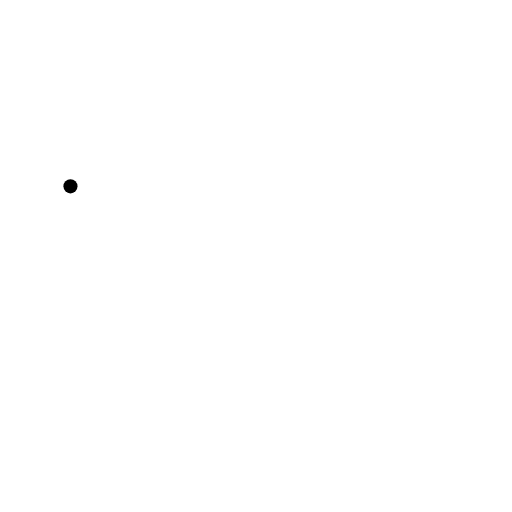
t = 0.00 s
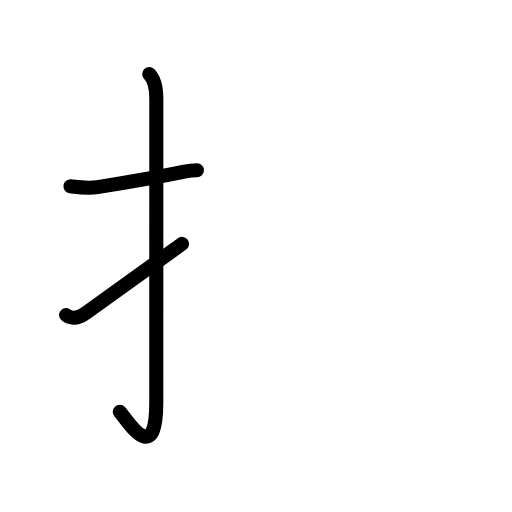
t = 2.63 s
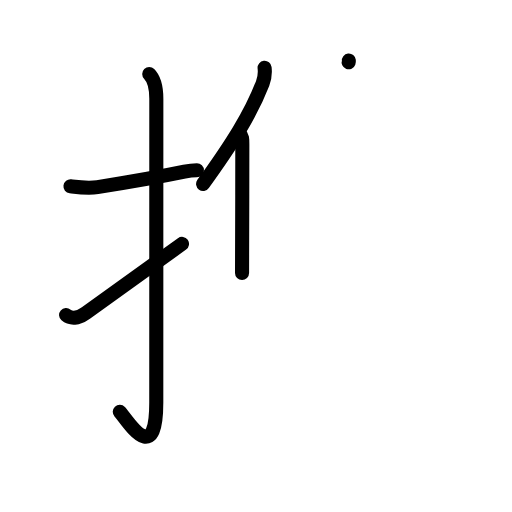
t = 5.13 s
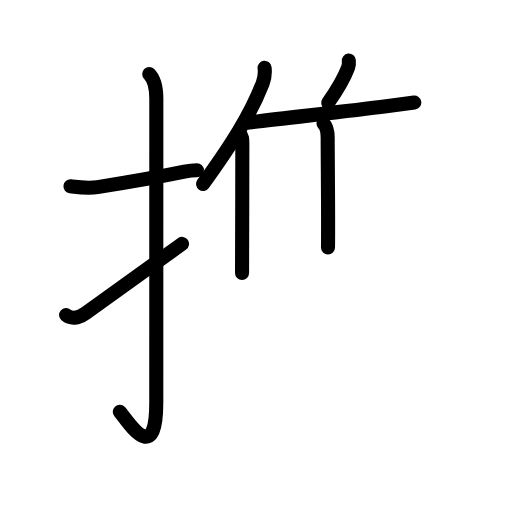
t = 7.88 s
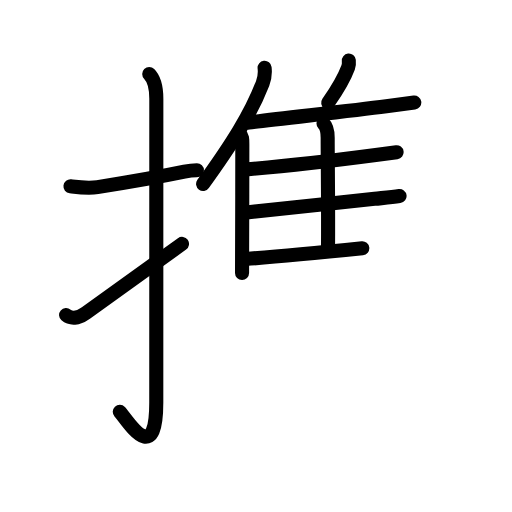
t = 10.38 s
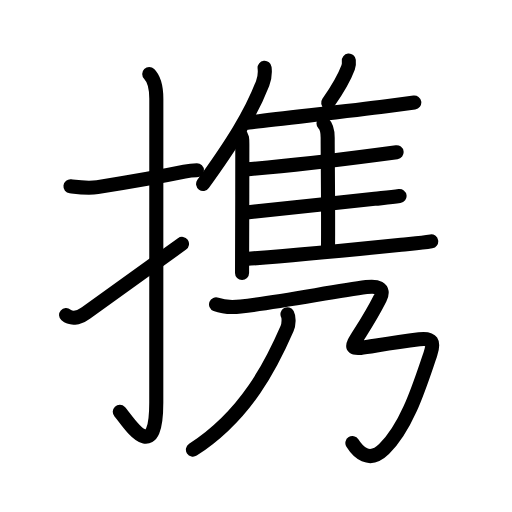
t = 13.00 s

The animated SVG that drew these frames (rendered in a browser with its animation timeline set to each time). Animation: 46 SMIL elements (animate=46); one cycle of 13.00 s.

<?xml version="1.0" encoding="UTF-8"?>
<!--
AniKanjiVG is licensed by CC-BY-SA Paul C. Sommerhoff (https://bitbucket.org/sommerhoff/anikanjivg).
AniKanjiVG uses KanjiVG which is licensed by CC-BY-SA Ulrich Apel (http://kanjivg.tagaini.net).
See also http://creativecommons.org/licenses/by-sa/3.0/
-->
<svg xmlns:kvg='http://kanjivg.tagaini.net' xmlns='http://www.w3.org/2000/svg' width='109' height='109' viewBox='0 0 109 109' style='fill:none;stroke:#000000;stroke-width:3;stroke-linecap:round;stroke-linejoin:round;' id="kvg:kanji_0643a"><g id="kvg:0643a" kvg:element="携"><g id="kvg:0643a-g1" kvg:element="扌" kvg:variant="true" kvg:original="手" kvg:position="left" kvg:radical="general"><path id="kvg:0643a-s1" kvg:type="㇐" d="M15,39.67c1.94,0.23,3.76,0.48,5.75,0.17c4.58-0.72,11.41-1.82,18.51-3.29c0.86-0.18,1.74-0.3,2.66-0.3"><animate attributeName="d" begin="0.0s" dur="0.3333333333333333s" from="M15,39.67C15,39.67,15,39.67,15,39.67" to="M15,39.67c1.94,0.23,3.76,0.48,5.75,0.17" />
<animate attributeName="d" begin="0.3333333333333333s" dur="0.3333333333333333s" from="M15,39.67c1.94,0.23,3.76,0.48,5.75,0.17c0,0,0,0,0,0,0" to="M15,39.67c1.94,0.23,3.76,0.48,5.75,0.17c4.58-0.72,11.41-1.82,18.51-3.29" />
<animate attributeName="d" begin="0.6666666666666666s" dur="0.3333333333333333s" from="M15,39.67c1.94,0.23,3.76,0.48,5.75,0.17c4.58-0.72,11.41-1.82,18.51-3.29c0,0,0,0,0,0,0" to="M15,39.67c1.94,0.23,3.76,0.48,5.75,0.17c4.58-0.72,11.41-1.82,18.51-3.29c0.86-0.18,1.74-0.3,2.66-0.3" />
</path>
<path id="kvg:0643a-s2" kvg:type="㇚" d="M31.77,15.75c0.99,0.99,1.51,3,1.51,5.27c0,15.23-0.01,53.21-0.01,64.65c0,14.25-6.32,3.53-7.77,2"><animate attributeName="d" begin="1.0s" dur="0.3333333333333333s" from="M31.77,15.75C31.77,15.75,31.77,15.75,31.77,15.75" to="M31.77,15.75c0.99,0.99,1.51,3,1.51,5.27" />
<animate attributeName="d" begin="1.3333333333333333s" dur="0.3333333333333333s" from="M31.77,15.75c0.99,0.99,1.51,3,1.51,5.27c0,0,0,0,0,0,0" to="M31.77,15.75c0.99,0.99,1.51,3,1.51,5.27c0,15.23-0.01,53.21-0.01,64.65" />
<animate attributeName="d" begin="1.6666666666666665s" dur="0.3333333333333333s" from="M31.77,15.75c0.99,0.99,1.51,3,1.51,5.27c0,15.23-0.01,53.21-0.01,64.65c0,0,0,0,0,0,0" to="M31.77,15.75c0.99,0.99,1.51,3,1.51,5.27c0,15.23-0.01,53.21-0.01,64.65c0,14.25-6.32,3.53-7.77,2" />
<animate attributeName="d" begin="0s" dur="1.0s" from="M-100,-100" to="M-100,-100" />
</path>
<path id="kvg:0643a-s3" kvg:type="㇀" d="M14.07,67.06c1.02,0.88,2.59,0.7,3.96-0.27c4.84-3.41,9.47-6.79,20.72-14.87"><animate attributeName="d" begin="2.0s" dur="0.5s" from="M14.07,67.06C14.07,67.06,14.07,67.06,14.07,67.06" to="M14.07,67.06c1.02,0.88,2.59,0.7,3.96-0.27" />
<animate attributeName="d" begin="2.5s" dur="0.5s" from="M14.07,67.06c1.02,0.88,2.59,0.7,3.96-0.27c0,0,0,0,0,0,0" to="M14.07,67.06c1.02,0.88,2.59,0.7,3.96-0.27c4.84-3.41,9.47-6.79,20.72-14.87" />
<animate attributeName="d" begin="0s" dur="2.0s" from="M-100,-100" to="M-100,-100" />
</path>
</g>
<g id="kvg:0643a-g2" kvg:element="隽" kvg:position="right" kvg:phon="隽"><g id="kvg:0643a-g3" kvg:element="隹" kvg:position="top"><g id="kvg:0643a-g4" kvg:element="亻" kvg:variant="true" kvg:original="人"><path id="kvg:0643a-s4" kvg:type="㇒" d="M56.33,14.43c0.14,1.19-0.01,2.27-0.42,3.34c-2.65,6.79-6.53,12.88-12.67,21.4"><animate attributeName="d" begin="3.0s" dur="0.5s" from="M56.33,14.43C56.33,14.43,56.33,14.43,56.33,14.43" to="M56.33,14.43c0.14,1.19-0.01,2.27-0.42,3.34" />
<animate attributeName="d" begin="3.5s" dur="0.5s" from="M56.33,14.43c0.14,1.19-0.01,2.27-0.42,3.34c0,0,0,0,0,0,0" to="M56.33,14.43c0.14,1.19-0.01,2.27-0.42,3.34c-2.65,6.79-6.53,12.88-12.67,21.4" />
<animate attributeName="d" begin="0s" dur="3.0s" from="M-100,-100" to="M-100,-100" />
</path>
<path id="kvg:0643a-s5" kvg:type="㇑" d="M51.02,28.45c0.58,0.58,0.57,1.12,0.57,2.3c0,6.97-0.03,17.27-0.05,23.51c0,1.6-0.01,2.93-0.01,3.87"><animate attributeName="d" begin="4.0s" dur="0.3333333333333333s" from="M51.02,28.45C51.02,28.45,51.02,28.45,51.02,28.45" to="M51.02,28.45c0.58,0.58,0.57,1.12,0.57,2.3" />
<animate attributeName="d" begin="4.333333333333333s" dur="0.3333333333333333s" from="M51.02,28.45c0.58,0.58,0.57,1.12,0.57,2.3c0,0,0,0,0,0,0" to="M51.02,28.45c0.58,0.58,0.57,1.12,0.57,2.3c0,6.97-0.03,17.27-0.05,23.51" />
<animate attributeName="d" begin="4.666666666666667s" dur="0.3333333333333333s" from="M51.02,28.45c0.58,0.58,0.57,1.12,0.57,2.3c0,6.97-0.03,17.27-0.05,23.51c0,0,0,0,0,0,0" to="M51.02,28.45c0.58,0.58,0.57,1.12,0.57,2.3c0,6.97-0.03,17.27-0.05,23.51c0,1.6-0.01,2.93-0.01,3.87" />
<animate attributeName="d" begin="0s" dur="4.0s" from="M-100,-100" to="M-100,-100" />
</path>
</g>
<path id="kvg:0643a-s6" kvg:type="㇒" d="M74.26,12.9c0.05,0.44,0,1.04-0.14,1.43c-0.92,2.5-2.1,4.45-4.25,7.55"><animate attributeName="d" begin="5.0s" dur="0.5s" from="M74.26,12.9C74.26,12.9,74.26,12.9,74.26,12.9" to="M74.26,12.9c0.05,0.44,0,1.04-0.14,1.43" />
<animate attributeName="d" begin="5.5s" dur="0.5s" from="M74.26,12.9c0.05,0.44,0,1.04-0.14,1.43c0,0,0,0,0,0,0" to="M74.26,12.9c0.05,0.44,0,1.04-0.14,1.43c-0.92,2.5-2.1,4.45-4.25,7.55" />
<animate attributeName="d" begin="0s" dur="5.0s" from="M-100,-100" to="M-100,-100" />
</path>
<path id="kvg:0643a-s7" kvg:type="㇐b" d="M52.94,26.11c5.33-0.76,20.34-2.29,29.3-3.47c2.99-0.4,5.2-0.7,5.96-0.82"><animate attributeName="d" begin="6.0s" dur="0.5s" from="M52.94,26.11C52.94,26.11,52.94,26.11,52.94,26.11" to="M52.94,26.11c5.33-0.76,20.34-2.29,29.3-3.47" />
<animate attributeName="d" begin="6.5s" dur="0.5s" from="M52.94,26.11c5.33-0.76,20.34-2.29,29.3-3.47c0,0,0,0,0,0,0" to="M52.94,26.11c5.33-0.76,20.34-2.29,29.3-3.47c2.99-0.4,5.2-0.7,5.96-0.82" />
<animate attributeName="d" begin="0s" dur="6.0s" from="M-100,-100" to="M-100,-100" />
</path>
<path id="kvg:0643a-s8" kvg:type="㇑a" d="M68.87,26.29c0.73,0.73,0.89,1.84,0.89,3.02c0,4.82,0.15,16.3,0.07,23.38"><animate attributeName="d" begin="7.0s" dur="0.5s" from="M68.87,26.29C68.87,26.29,68.87,26.29,68.87,26.29" to="M68.87,26.29c0.73,0.73,0.89,1.84,0.89,3.02" />
<animate attributeName="d" begin="7.5s" dur="0.5s" from="M68.87,26.29c0.73,0.73,0.89,1.84,0.89,3.02c0,0,0,0,0,0,0" to="M68.87,26.29c0.73,0.73,0.89,1.84,0.89,3.02c0,4.82,0.15,16.3,0.07,23.38" />
<animate attributeName="d" begin="0s" dur="7.0s" from="M-100,-100" to="M-100,-100" />
</path>
<path id="kvg:0643a-s9" kvg:type="㇐b" d="M52.36,36.06c6.77-0.56,19.96-2.05,27.62-3.06c2.2-0.29,3.81-0.51,4.45-0.6"><animate attributeName="d" begin="8.0s" dur="0.5s" from="M52.36,36.06C52.36,36.06,52.36,36.06,52.36,36.06" to="M52.36,36.06c6.77-0.56,19.96-2.05,27.62-3.06" />
<animate attributeName="d" begin="8.5s" dur="0.5s" from="M52.36,36.06c6.77-0.56,19.96-2.05,27.62-3.06c0,0,0,0,0,0,0" to="M52.36,36.06c6.77-0.56,19.96-2.05,27.62-3.06c2.2-0.29,3.81-0.51,4.45-0.6" />
<animate attributeName="d" begin="0s" dur="8.0s" from="M-100,-100" to="M-100,-100" />
</path>
<path id="kvg:0643a-s10" kvg:type="㇐b" d="M52.46,45.22c5.34-0.61,19.33-2.04,27.29-2.89c1.77-0.19,3.54-0.35,5.31-0.59"><animate attributeName="d" begin="9.0s" dur="0.5s" from="M52.46,45.22C52.46,45.22,52.46,45.22,52.46,45.22" to="M52.46,45.22c5.34-0.61,19.33-2.04,27.29-2.89" />
<animate attributeName="d" begin="9.5s" dur="0.5s" from="M52.46,45.22c5.34-0.61,19.33-2.04,27.29-2.89c0,0,0,0,0,0,0" to="M52.46,45.22c5.34-0.61,19.33-2.04,27.29-2.89c1.77-0.19,3.54-0.35,5.31-0.59" />
<animate attributeName="d" begin="0s" dur="9.0s" from="M-100,-100" to="M-100,-100" />
</path>
<path id="kvg:0643a-s11" kvg:type="㇐b" d="M52.35,55.12c6.53-0.46,23.24-2.02,33.04-3.02c2.13-0.22,4.29-0.36,6.41-0.72"><animate attributeName="d" begin="10.0s" dur="0.5s" from="M52.35,55.12C52.35,55.12,52.35,55.12,52.35,55.12" to="M52.35,55.12c6.53-0.46,23.24-2.02,33.04-3.02" />
<animate attributeName="d" begin="10.5s" dur="0.5s" from="M52.35,55.12c6.53-0.46,23.24-2.02,33.04-3.02c0,0,0,0,0,0,0" to="M52.35,55.12c6.53-0.46,23.24-2.02,33.04-3.02c2.13-0.22,4.29-0.36,6.41-0.72" />
<animate attributeName="d" begin="0s" dur="10.0s" from="M-100,-100" to="M-100,-100" />
</path>
</g>
<g id="kvg:0643a-g5" kvg:element="乃" kvg:position="bottom"><g id="kvg:0643a-g6" kvg:element="丿"><path id="kvg:0643a-s12" kvg:type="㇒" d="M61.2,66.91c0.33,0.6,0.32,2.1-0.08,3.02c-3.24,7.45-8.62,18.45-20.05,25.8"><animate attributeName="d" begin="11.0s" dur="0.5s" from="M61.2,66.91C61.2,66.91,61.2,66.91,61.2,66.91" to="M61.2,66.91c0.33,0.6,0.32,2.1-0.08,3.02" />
<animate attributeName="d" begin="11.5s" dur="0.5s" from="M61.2,66.91c0.33,0.6,0.32,2.1-0.08,3.02c0,0,0,0,0,0,0" to="M61.2,66.91c0.33,0.6,0.32,2.1-0.08,3.02c-3.24,7.45-8.62,18.45-20.05,25.8" />
<animate attributeName="d" begin="0s" dur="11.0s" from="M-100,-100" to="M-100,-100" />
</path>
</g>
<path id="kvg:0643a-s13" kvg:type="㇌" d="M46,64.8c1.67,0.65,3.54,0.64,5.26,0.46c7.58-0.82,19.7-3.19,26.74-4.14c2.04-0.28,4.12,0.02,2.89,2.47c-6.87,13.54-10.9,10.99,8.36,8.64c2.82-0.35,3.24,0.61,2.38,3.12c-2.17,6.32-4.84,15.31-9.87,20.25c-3.21,3.16-5.61,0.54-6.74-1.27"><animate attributeName="d" begin="12.0s" dur="0.14285714285714285s" from="M46,64.8C46,64.8,46,64.8,46,64.8" to="M46,64.8c1.67,0.65,3.54,0.64,5.26,0.46" />
<animate attributeName="d" begin="12.142857142857142s" dur="0.14285714285714285s" from="M46,64.8c1.67,0.65,3.54,0.64,5.26,0.46c0,0,0,0,0,0,0" to="M46,64.8c1.67,0.65,3.54,0.64,5.26,0.46c7.58-0.82,19.7-3.19,26.74-4.14" />
<animate attributeName="d" begin="12.285714285714286s" dur="0.14285714285714285s" from="M46,64.8c1.67,0.65,3.54,0.64,5.26,0.46c7.58-0.82,19.7-3.19,26.74-4.14c0,0,0,0,0,0,0" to="M46,64.8c1.67,0.65,3.54,0.64,5.26,0.46c7.58-0.82,19.7-3.19,26.74-4.14c2.04-0.28,4.12,0.02,2.89,2.47" />
<animate attributeName="d" begin="12.428571428571429s" dur="0.14285714285714285s" from="M46,64.8c1.67,0.65,3.54,0.64,5.26,0.46c7.58-0.82,19.7-3.19,26.74-4.14c2.04-0.28,4.12,0.02,2.89,2.47c0,0,0,0,0,0,0" to="M46,64.8c1.67,0.65,3.54,0.64,5.26,0.46c7.58-0.82,19.7-3.19,26.74-4.14c2.04-0.28,4.12,0.02,2.89,2.47c-6.87,13.54-10.9,10.99,8.36,8.64" />
<animate attributeName="d" begin="12.571428571428571s" dur="0.14285714285714285s" from="M46,64.8c1.67,0.65,3.54,0.64,5.26,0.46c7.58-0.82,19.7-3.19,26.74-4.14c2.04-0.28,4.12,0.02,2.89,2.47c-6.87,13.54-10.9,10.99,8.36,8.64c0,0,0,0,0,0,0" to="M46,64.8c1.67,0.65,3.54,0.64,5.26,0.46c7.58-0.82,19.7-3.19,26.74-4.14c2.04-0.28,4.12,0.02,2.89,2.47c-6.87,13.54-10.9,10.99,8.36,8.64c2.82-0.35,3.24,0.61,2.38,3.12" />
<animate attributeName="d" begin="12.714285714285714s" dur="0.14285714285714285s" from="M46,64.8c1.67,0.65,3.54,0.64,5.26,0.46c7.58-0.82,19.7-3.19,26.74-4.14c2.04-0.28,4.12,0.02,2.89,2.47c-6.87,13.54-10.9,10.99,8.36,8.64c2.82-0.35,3.24,0.61,2.38,3.12c0,0,0,0,0,0,0" to="M46,64.8c1.67,0.65,3.54,0.64,5.26,0.46c7.58-0.82,19.7-3.19,26.74-4.14c2.04-0.28,4.12,0.02,2.89,2.47c-6.87,13.54-10.9,10.99,8.36,8.64c2.82-0.35,3.24,0.61,2.38,3.12c-2.17,6.32-4.84,15.31-9.87,20.25" />
<animate attributeName="d" begin="12.857142857142858s" dur="0.14285714285714285s" from="M46,64.8c1.67,0.65,3.54,0.64,5.26,0.46c7.58-0.82,19.7-3.19,26.74-4.14c2.04-0.28,4.12,0.02,2.89,2.47c-6.87,13.54-10.9,10.99,8.36,8.64c2.82-0.35,3.24,0.61,2.38,3.12c-2.17,6.32-4.84,15.31-9.87,20.25c0,0,0,0,0,0,0" to="M46,64.8c1.67,0.65,3.54,0.64,5.26,0.46c7.58-0.82,19.7-3.19,26.74-4.14c2.04-0.28,4.12,0.02,2.89,2.47c-6.87,13.54-10.9,10.99,8.36,8.64c2.82-0.35,3.24,0.61,2.38,3.12c-2.17,6.32-4.84,15.31-9.87,20.25c-3.21,3.16-5.61,0.54-6.74-1.27" />
<animate attributeName="d" begin="0s" dur="12.0s" from="M-100,-100" to="M-100,-100" />
</path>
</g>
</g>
</g>
</svg>
